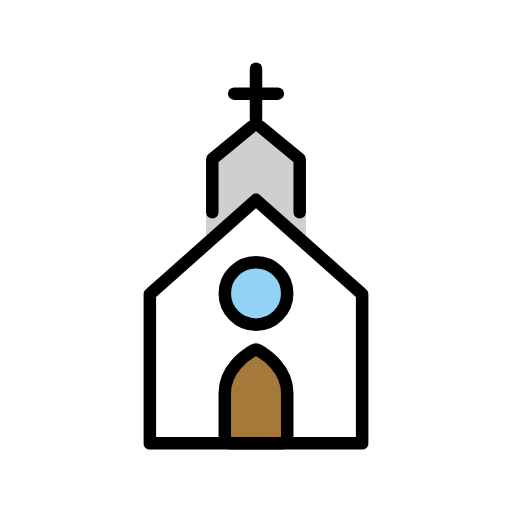
t = 0.00 s
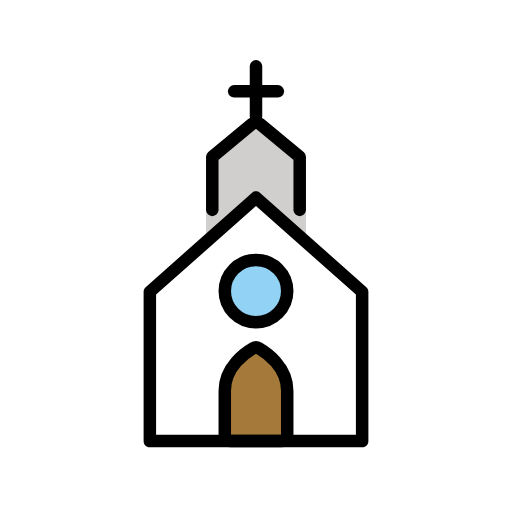
t = 0.48 s
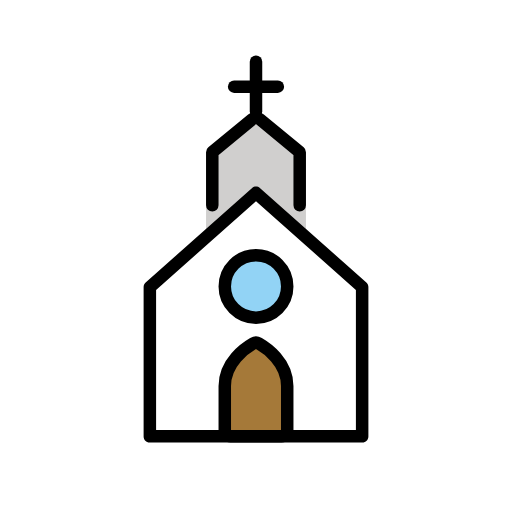
t = 1.43 s
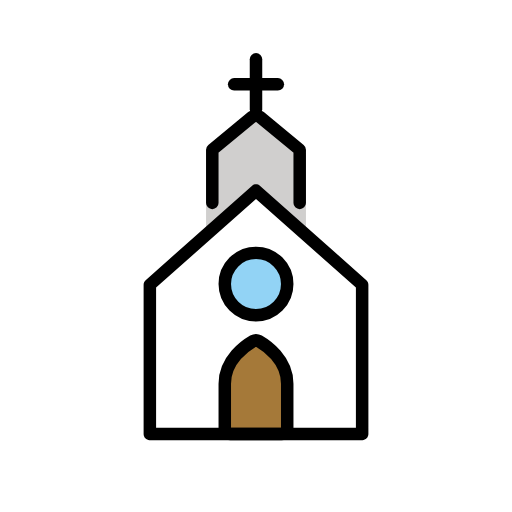
t = 1.90 s
t = 2.38 s: frame unchanged from t = 1.43 s, image omitted
t = 3.33 s: frame unchanged from t = 0.48 s, image omitted

The animated SVG that drew these frames (rendered in a browser with its animation timeline set to each time). Animation: 1 SMIL element (animateTransform=1); one cycle of 3.80 s, repeats indefinitely.

<?xml version='1.0' encoding='utf-8'?>
<svg xmlns="http://www.w3.org/2000/svg" id="emoji" viewBox="-5 -5 82 82" width="200" height="200" role="img">
  <title>OpenMoji: church</title><g><g id="color">
    <path fill="#D0CFCE" stroke="none" d="M44,36V20.9009v-0.4092l-7.2941-5.2706c-0.4081-0.2948-1.0039-0.2948-1.412,0L28,20.4917v0.4092V36" />
    <polygon fill="#FFFFFF" stroke="none" points="18.9473,66 19,42.1016 36.0449,26.9849 53.0078,42.1133 53,66" />
    <path fill="#A57939" stroke="none" stroke-linecap="round" stroke-miterlimit="10" stroke-width="2" d="M41,57.943 c0-3.8509-3.3484-6.1256-4.5649-6.8249c-0.274-0.1575-0.5962-0.1575-0.8702,0C34.3483,51.8174,31,54.0921,31,57.943v7.0894 C31,65.5668,31.4092,66,31.914,66h8.172C40.5908,66,41,65.5668,41,65.0324V57.943z" />
    <circle cx="36" cy="42" r="5" fill="#92D3F5" stroke="none" stroke-miterlimit="10" stroke-width="2" />
  </g>
  <g id="hair" />
  <g id="skin" />
  <g id="skin-shadow" />
  <g id="line">
    <path fill="#000000" stroke="none" d="M36,28.3609l16,14.1949V65H20V42.5558L36,28.3609 M35.9999,26c-0.2207,0-0.4415,0.0789-0.6193,0.2367L18.3281,41.3654 C18.1197,41.5502,18,41.819,18,42.1017V66.027C18,66.5644,18.4241,67,18.9474,67h34.1052C53.5759,67,54,66.5644,54,66.027V42.1017 c0-0.2827-0.1197-0.5515-0.3281-0.7363L36.6193,26.2367C36.4414,26.0789,36.2207,26,35.9999,26L35.9999,26z" />
    <path fill="none" stroke="#000000" stroke-linecap="round" stroke-linejoin="round" stroke-miterlimit="10" stroke-width="2" d="M43,29v-8.0991v-0.4092l-6.3823-5.2706c-0.3571-0.2948-0.8784-0.2948-1.2355,0L29,20.4917v0.4092V29" />
    <line x1="36" x2="36" y1="14" y2="6" fill="none" stroke="#000000" stroke-linecap="round" stroke-miterlimit="10" stroke-width="2" />
    <line x1="32.5" x2="39.5" y1="10" y2="10" fill="none" stroke="#000000" stroke-linecap="round" stroke-miterlimit="10" stroke-width="2" />
    <path fill="none" stroke="#000000" stroke-linecap="round" stroke-miterlimit="10" stroke-width="2" d="M41,57.943 c0-3.8509-3.3484-6.1256-4.5649-6.8249c-0.274-0.1575-0.5962-0.1575-0.8702,0C34.3483,51.8174,31,54.0921,31,57.943v7.0894 C31,65.5668,31.4092,66,31.914,66h8.172C40.5908,66,41,65.5668,41,65.0324V57.943z" />
    <circle cx="36" cy="42" r="5" fill="none" stroke="#000000" stroke-miterlimit="10" stroke-width="2" />
  </g>
<animateTransform attributeName="transform" type="translate" values="0 0;0 -1.5;0 0" dur="3.8s" repeatCount="indefinite" /></g></svg>
